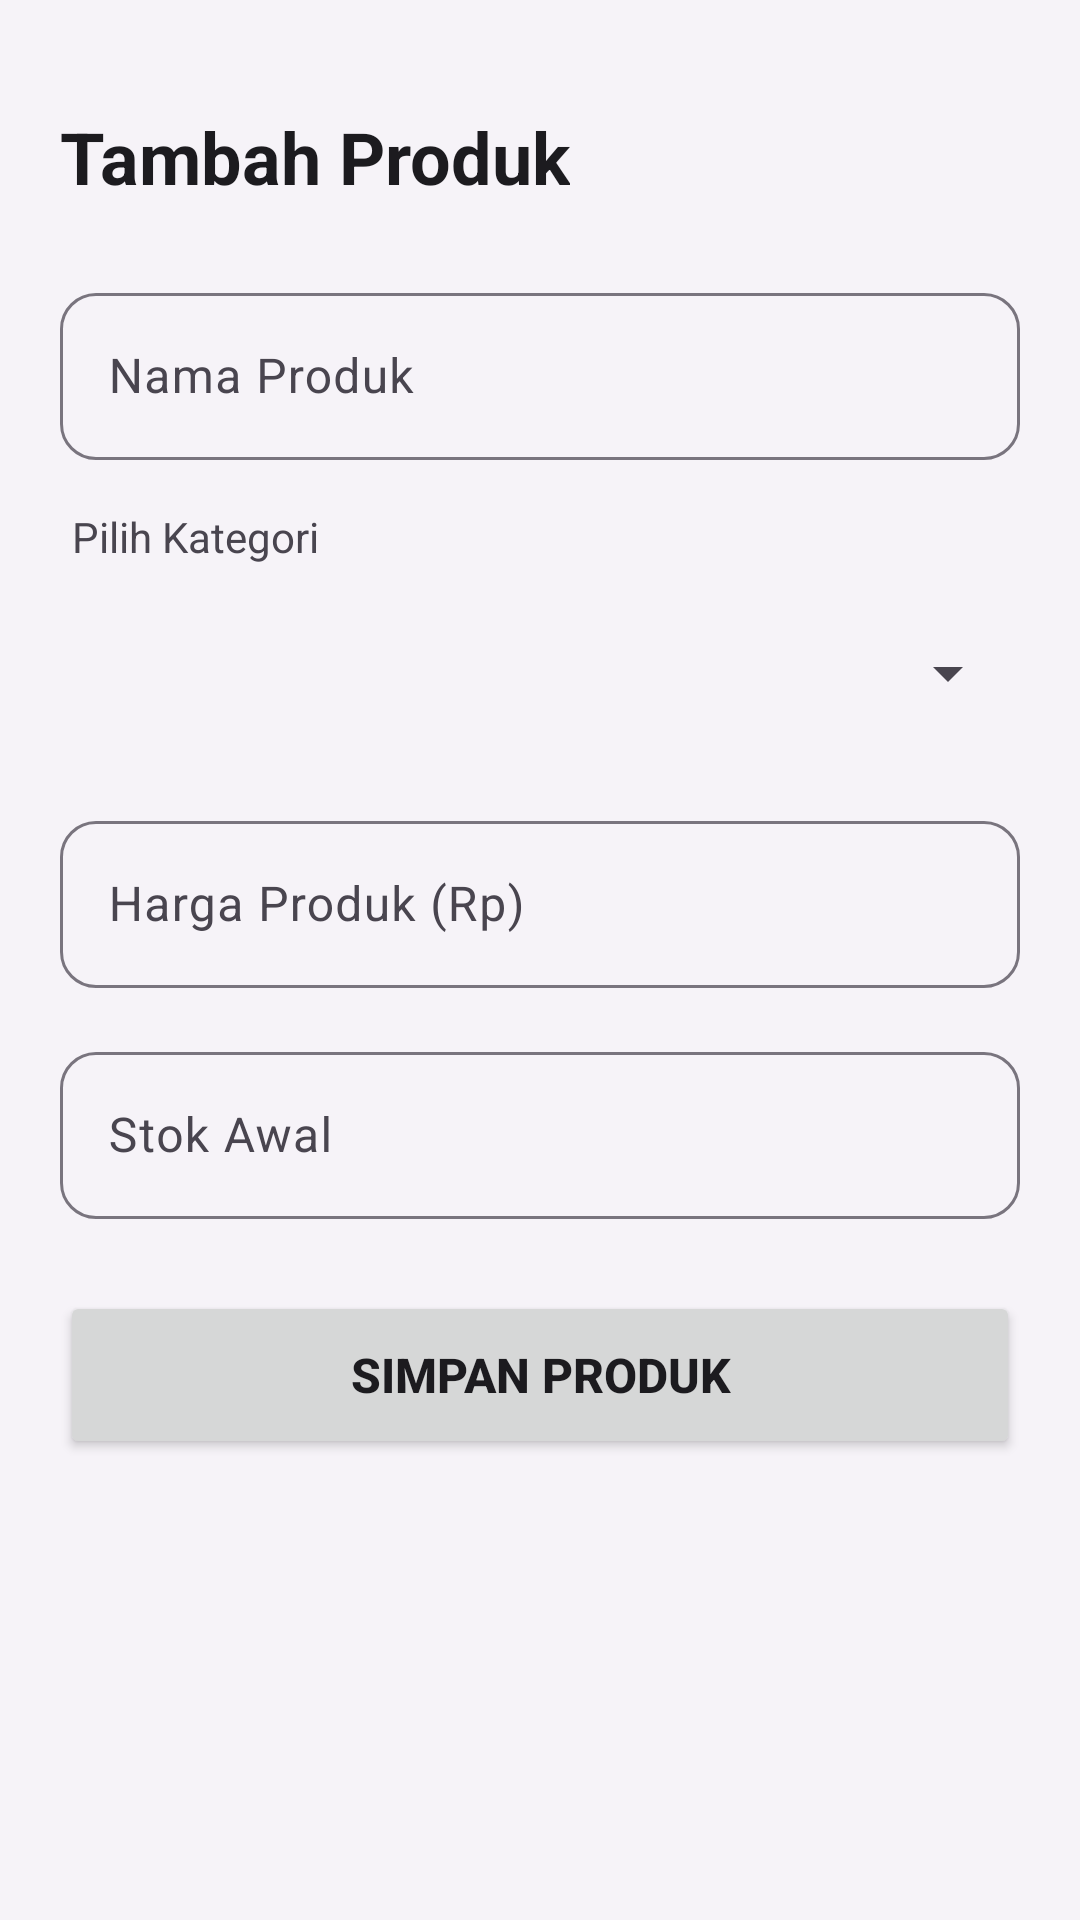

Write the Android layout XML for this screen, with the resource values it uses.
<!-- AndroidManifest.xml: application theme Theme.Secondaplication -->
<!-- res/layout/activity_tambah_produk.xml -->
<?xml version="1.0" encoding="utf-8"?>
<ScrollView android:fitsSystemWindows="true" android:layout_marginHorizontal="16dp" xmlns:android="http://schemas.android.com/apk/res/android"
    xmlns:app="http://schemas.android.com/apk/res-auto"
    android:layout_width="match_parent"
    android:layout_height="match_parent"
    android:background="?android:windowBackground"
    android:padding="20dp">

    <LinearLayout
        android:layout_width="match_parent"
        android:layout_height="wrap_content"
        android:orientation="vertical">

        <TextView
            android:id="@+id/tvTitleTambahProduk"
            android:layout_width="wrap_content"
            android:layout_height="wrap_content"
            android:text="Tambah Produk"
            android:textSize="24sp"
            android:textStyle="bold"
            android:textColor="?android:textColorPrimary"
            android:layout_marginTop="16dp"
            android:layout_marginBottom="24dp"/>

        
        <com.google.android.material.textfield.TextInputLayout
            android:layout_width="match_parent"
            android:layout_height="wrap_content"
            android:layout_marginBottom="16dp"
            android:hint="Nama Produk"
            app:boxBackgroundMode="outline"
            app:boxCornerRadiusTopStart="12dp"
            app:boxCornerRadiusTopEnd="12dp"
            app:boxCornerRadiusBottomStart="12dp"
            app:boxCornerRadiusBottomEnd="12dp">

            <com.google.android.material.textfield.TextInputEditText
                android:id="@+id/etNamaProduk"
                android:layout_width="match_parent"
                android:layout_height="wrap_content"
                android:inputType="textCapWords"
                android:textColor="?android:textColorPrimary"/>
        </com.google.android.material.textfield.TextInputLayout>

        
        <TextView
            android:layout_width="wrap_content"
            android:layout_height="wrap_content"
            android:text="Pilih Kategori"
            android:textSize="14sp"
            android:textColor="?android:textColorSecondary"
            android:layout_marginStart="4dp"
            android:layout_marginBottom="8dp"/>

        <androidx.cardview.widget.CardView
            android:layout_width="match_parent"
            android:layout_height="wrap_content"
            android:layout_marginBottom="16dp"
            app:cardCornerRadius="12dp"
            app:cardElevation="0dp"
            app:cardBackgroundColor="@android:color/transparent">
            
            <LinearLayout
                android:layout_width="match_parent"
                android:layout_height="wrap_content"
                android:background="@drawable/ic_launcher_background"
                android:alpha="0.1"
                android:visibility="gone"/>

            <Spinner
                android:id="@+id/spKategori"
                android:layout_width="match_parent"
                android:layout_height="56dp"
                android:spinnerMode="dropdown"
                android:padding="8dp"/>
        </androidx.cardview.widget.CardView>

        
        <com.google.android.material.textfield.TextInputLayout
            android:layout_width="match_parent"
            android:layout_height="wrap_content"
            android:layout_marginBottom="16dp"
            android:hint="Harga Produk (Rp)"
            app:boxBackgroundMode="outline"
            app:boxCornerRadiusTopStart="12dp"
            app:boxCornerRadiusTopEnd="12dp"
            app:boxCornerRadiusBottomStart="12dp"
            app:boxCornerRadiusBottomEnd="12dp">

            <com.google.android.material.textfield.TextInputEditText
                android:id="@+id/etHargaProduk"
                android:layout_width="match_parent"
                android:layout_height="wrap_content"
                android:inputType="numberDecimal"
                android:textColor="?android:textColorPrimary"/>
        </com.google.android.material.textfield.TextInputLayout>

        
        <com.google.android.material.textfield.TextInputLayout
            android:layout_width="match_parent"
            android:layout_height="wrap_content"
            android:layout_marginBottom="24dp"
            android:hint="Stok Awal"
            app:boxBackgroundMode="outline"
            app:boxCornerRadiusTopStart="12dp"
            app:boxCornerRadiusTopEnd="12dp"
            app:boxCornerRadiusBottomStart="12dp"
            app:boxCornerRadiusBottomEnd="12dp">

            <com.google.android.material.textfield.TextInputEditText
                android:id="@+id/etStokProduk"
                android:layout_width="match_parent"
                android:layout_height="wrap_content"
                android:inputType="number"
                android:textColor="?android:textColorPrimary"/>
        </com.google.android.material.textfield.TextInputLayout>

        
        <Button
            android:id="@+id/btnSimpanProduk"
            android:layout_width="match_parent"
            android:layout_height="56dp"
            android:text="Simpan Produk"
            android:textSize="16sp"
            android:textStyle="bold"
            app:cornerRadius="12dp"
            android:layout_marginBottom="32dp"/>

    </LinearLayout>
</ScrollView>
<!-- resources referenced by this layout -->
<resources>
  <style name="Theme.Secondaplication" parent="Base.Theme.Secondaplication" />
  <style name="Base.Theme.Secondaplication" parent="Theme.Material3.DayNight.NoActionBar">
          
          <item name="colorPrimary">@color/primary_light</item>
          <item name="colorOnPrimary">@color/white</item>
          <item name="colorPrimaryContainer">@color/primary_container_light</item>
          <item name="android:windowBackground">@color/background_light</item>
          <item name="android:textColorPrimary">@color/text_primary_light</item>
          <item name="android:textColorSecondary">@color/text_secondary_light</item>
      </style>
  <color name="primary_light">#8578A8</color>
  <color name="white">#FFFFFFFF</color>
  <color name="primary_container_light">#EADDFF</color>
  <color name="background_light">#F6F3F8</color>
  <color name="text_primary_light">#1C1B1F</color>
  <color name="text_secondary_light">#49454F</color>
</resources>
